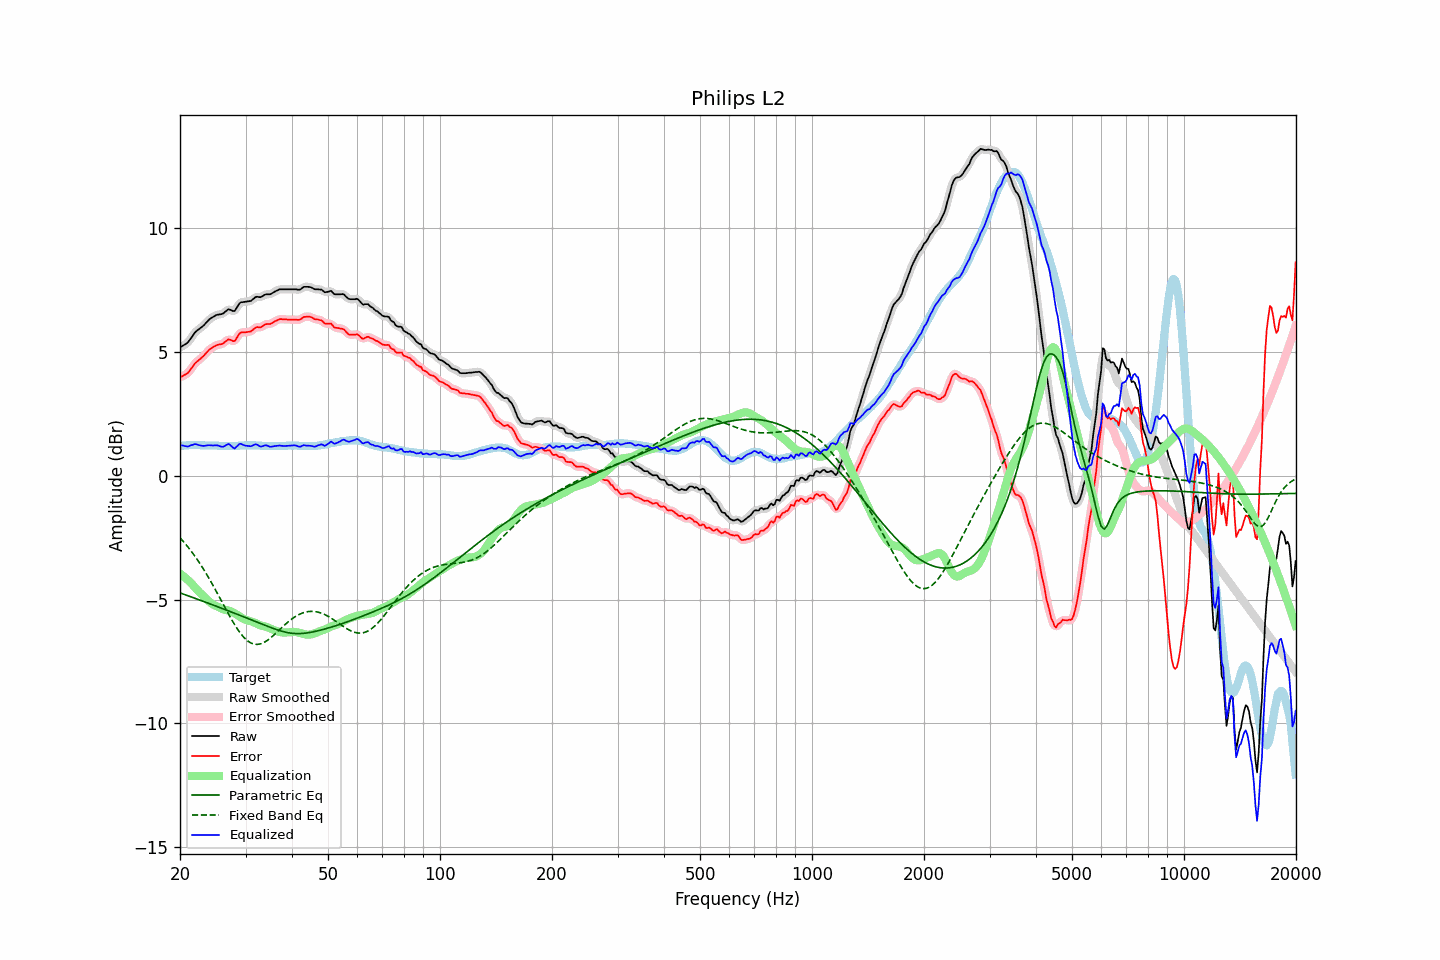

Data behind this chart, as committed beside it:
frequency, raw, error, smoothed, error_smoothed, equalization, parametric_eq, fixed_band_eq, equalized_raw, equalized_smoothed, target
20.00, 5.19, 3.99, 5.20, 3.99, -3.95, -4.73, -2.50, 1.24, 1.25, 1.20
20.20, 5.23, 4.02, 5.23, 4.01, -4.00, -4.75, -2.57, 1.23, 1.23, 1.21
20.40, 5.27, 4.05, 5.26, 4.04, -4.05, -4.78, -2.65, 1.22, 1.21, 1.22
20.61, 5.31, 4.09, 5.31, 4.08, -4.10, -4.80, -2.72, 1.21, 1.20, 1.22
20.81, 5.35, 4.12, 5.35, 4.12, -4.16, -4.82, -2.80, 1.19, 1.19, 1.23
21.02, 5.40, 4.17, 5.41, 4.17, -4.22, -4.85, -2.88, 1.18, 1.20, 1.23
21.23, 5.49, 4.25, 5.49, 4.25, -4.28, -4.87, -2.96, 1.21, 1.21, 1.24
21.44, 5.58, 4.34, 5.58, 4.34, -4.34, -4.89, -3.05, 1.24, 1.24, 1.24
21.66, 5.67, 4.43, 5.68, 4.43, -4.41, -4.92, -3.13, 1.25, 1.26, 1.24
21.87, 5.77, 4.53, 5.76, 4.51, -4.49, -4.94, -3.22, 1.28, 1.27, 1.24
22.09, 5.84, 4.59, 5.84, 4.58, -4.56, -4.96, -3.31, 1.28, 1.27, 1.25
22.31, 5.89, 4.64, 5.89, 4.65, -4.63, -4.99, -3.41, 1.26, 1.26, 1.25
22.54, 5.94, 4.70, 5.94, 4.70, -4.70, -5.01, -3.51, 1.24, 1.24, 1.24
22.76, 5.99, 4.76, 5.99, 4.75, -4.76, -5.04, -3.61, 1.23, 1.22, 1.23
22.99, 6.04, 4.81, 6.04, 4.81, -4.83, -5.06, -3.71, 1.21, 1.22, 1.23
23.22, 6.10, 4.87, 6.10, 4.87, -4.89, -5.08, -3.81, 1.21, 1.21, 1.23
23.45, 6.17, 4.95, 6.17, 4.94, -4.95, -5.11, -3.92, 1.22, 1.22, 1.22
23.69, 6.24, 5.02, 6.24, 5.02, -5.01, -5.13, -4.03, 1.23, 1.23, 1.22
23.92, 6.31, 5.09, 6.30, 5.08, -5.07, -5.16, -4.14, 1.24, 1.23, 1.22
24.16, 6.36, 5.14, 6.36, 5.13, -5.13, -5.18, -4.25, 1.23, 1.23, 1.22
24.40, 6.40, 5.18, 6.40, 5.18, -5.17, -5.21, -4.36, 1.23, 1.23, 1.22
24.65, 6.44, 5.22, 6.44, 5.22, -5.21, -5.23, -4.48, 1.23, 1.23, 1.22
24.89, 6.48, 5.26, 6.48, 5.26, -5.25, -5.26, -4.60, 1.24, 1.23, 1.22
25.14, 6.51, 5.29, 6.50, 5.28, -5.27, -5.28, -4.72, 1.24, 1.23, 1.22
25.39, 6.52, 5.31, 6.52, 5.30, -5.30, -5.31, -4.84, 1.22, 1.22, 1.21
25.65, 6.53, 5.32, 6.53, 5.31, -5.33, -5.33, -4.96, 1.20, 1.19, 1.21
25.91, 6.54, 5.33, 6.55, 5.33, -5.37, -5.35, -5.08, 1.17, 1.18, 1.21
26.16, 6.57, 5.36, 6.58, 5.36, -5.39, -5.38, -5.20, 1.18, 1.19, 1.21
26.43, 6.63, 5.42, 6.63, 5.42, -5.41, -5.40, -5.33, 1.22, 1.22, 1.21
26.69, 6.68, 5.47, 6.68, 5.47, -5.43, -5.43, -5.45, 1.25, 1.26, 1.21
26.96, 6.73, 5.52, 6.71, 5.50, -5.44, -5.45, -5.57, 1.29, 1.28, 1.21
27.23, 6.72, 5.51, 6.71, 5.50, -5.46, -5.48, -5.68, 1.26, 1.26, 1.21
27.50, 6.69, 5.48, 6.69, 5.47, -5.49, -5.50, -5.80, 1.20, 1.20, 1.21
27.77, 6.66, 5.45, 6.67, 5.45, -5.52, -5.53, -5.91, 1.14, 1.15, 1.21
28.05, 6.66, 5.45, 6.69, 5.48, -5.56, -5.55, -6.02, 1.10, 1.13, 1.21
28.33, 6.76, 5.55, 6.76, 5.55, -5.59, -5.58, -6.12, 1.17, 1.17, 1.21
28.62, 6.87, 5.65, 6.86, 5.65, -5.64, -5.61, -6.22, 1.23, 1.23, 1.21
28.90, 6.97, 5.75, 6.96, 5.74, -5.68, -5.63, -6.31, 1.29, 1.28, 1.22
29.19, 7.02, 5.80, 7.01, 5.78, -5.72, -5.66, -6.40, 1.30, 1.29, 1.22
29.48, 7.02, 5.80, 7.03, 5.80, -5.76, -5.68, -6.47, 1.26, 1.27, 1.22
29.78, 7.03, 5.80, 7.03, 5.80, -5.80, -5.71, -6.55, 1.23, 1.24, 1.23
30.08, 7.04, 5.81, 7.04, 5.81, -5.82, -5.73, -6.61, 1.22, 1.22, 1.23
30.38, 7.05, 5.82, 7.05, 5.81, -5.84, -5.76, -6.67, 1.21, 1.21, 1.23
30.68, 7.06, 5.83, 7.06, 5.82, -5.86, -5.78, -6.71, 1.20, 1.20, 1.23
30.99, 7.07, 5.84, 7.08, 5.85, -5.87, -5.81, -6.75, 1.20, 1.21, 1.23
31.30, 7.12, 5.89, 7.12, 5.89, -5.90, -5.84, -6.78, 1.22, 1.23, 1.23
31.61, 7.17, 5.94, 7.17, 5.94, -5.92, -5.86, -6.80, 1.25, 1.25, 1.23
31.93, 7.23, 6.00, 7.22, 5.99, -5.95, -5.89, -6.81, 1.28, 1.27, 1.23
32.24, 7.24, 6.02, 7.23, 6.00, -5.98, -5.91, -6.81, 1.26, 1.25, 1.22
32.57, 7.23, 6.01, 7.23, 6.01, -6.01, -5.94, -6.81, 1.22, 1.22, 1.22
32.89, 7.22, 6.00, 7.23, 6.01, -6.04, -5.97, -6.79, 1.18, 1.20, 1.22
33.22, 7.25, 6.04, 7.25, 6.04, -6.06, -5.99, -6.77, 1.19, 1.19, 1.21
33.55, 7.29, 6.08, 7.29, 6.08, -6.08, -6.02, -6.74, 1.21, 1.21, 1.21
33.89, 7.33, 6.13, 7.32, 6.12, -6.09, -6.04, -6.71, 1.24, 1.23, 1.20
34.23, 7.34, 6.14, 7.34, 6.13, -6.11, -6.07, -6.67, 1.23, 1.22, 1.20
34.57, 7.34, 6.14, 7.34, 6.14, -6.14, -6.09, -6.62, 1.20, 1.20, 1.20
34.92, 7.34, 6.14, 7.35, 6.15, -6.16, -6.12, -6.57, 1.18, 1.18, 1.20
35.27, 7.37, 6.17, 7.37, 6.17, -6.19, -6.14, -6.51, 1.18, 1.18, 1.20
35.62, 7.41, 6.21, 7.41, 6.20, -6.22, -6.17, -6.46, 1.19, 1.19, 1.20
35.97, 7.45, 6.25, 7.45, 6.24, -6.24, -6.19, -6.40, 1.21, 1.20, 1.20
... 635 more rows
